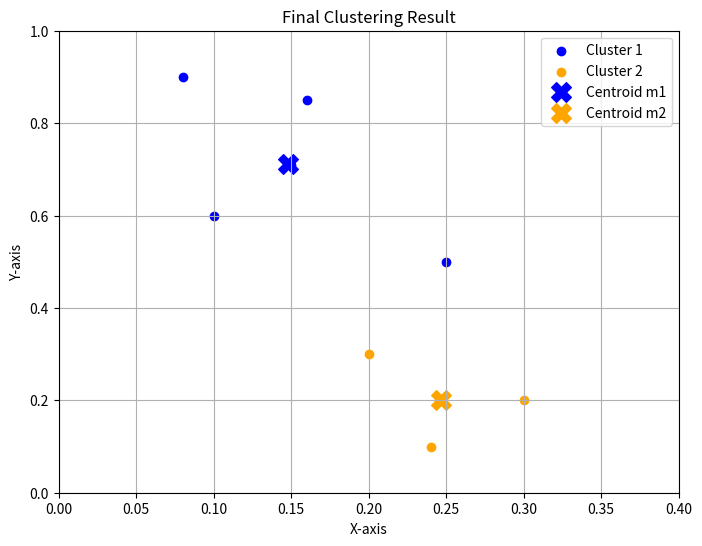

The script that saved this image:
import numpy as np
import matplotlib.pyplot as plt

points = np.array([
    [0.1, 0.6],  
    [0.15, 0.71], 
    [0.08, 0.9],  
    [0.16, 0.85], 
    [0.2, 0.3],   
    [0.25, 0.5],  
    [0.24, 0.1],  
    [0.3, 0.2]    
])
print("Defined points:\n", points)


m1 = np.array([0.1, 0.6])
m2 = np.array([0.3, 0.2])
print("Initial centroids:\nm1:", m1, "\nm2:", m2)


def euclidean_distance(a, b):
    distance = np.sqrt(np.sum((a - b) ** 2))
    print(f"Calculating distance between {a} and {b}: {distance}")
    return distance


clusters = []
for point in points:
    dist_to_m1 = euclidean_distance(point, m1)
    dist_to_m2 = euclidean_distance(point, m2)
    if dist_to_m1 < dist_to_m2:
        clusters.append(1)  
        print(f"Point {point} is closer to m1, assigning to Cluster 1.")
    else:
        clusters.append(2)  
        print(f"Point {point} is closer to m2, assigning to Cluster 2.")


clusters = np.array(clusters)
print("Cluster assignments:", clusters)


def update_centroids(points, clusters):
    new_m1 = np.mean(points[clusters == 1], axis=0)
    new_m2 = np.mean(points[clusters == 2], axis=0)
    print("Updated m1:", new_m1)
    print("Updated m2:", new_m2)
    return new_m1, new_m2

m1_new, m2_new = update_centroids(points, clusters)


p6_cluster = clusters[5]  
print("P6 belongs to Cluster:", p6_cluster)


population_m2 = np.sum(clusters == 2)  
print("Population of cluster around m2:", population_m2)


plt.figure(figsize=(8, 6))

plt.scatter(points[clusters == 1][:, 0], points[clusters == 1][:, 1], color='blue', label='Cluster 1')
plt.scatter(points[clusters == 2][:, 0], points[clusters == 2][:, 1], color='orange', label='Cluster 2')


plt.scatter(m1_new[0], m1_new[1], color='blue', marker='X', s=200, label='Centroid m1')
plt.scatter(m2_new[0], m2_new[1], color='orange', marker='X', s=200, label='Centroid m2')

plt.title('Final Clustering Result')
plt.xlabel('X-axis')
plt.ylabel('Y-axis')
plt.legend()
plt.grid(True)
plt.xlim(0, 0.4)
plt.ylim(0, 1)
plt.show()
